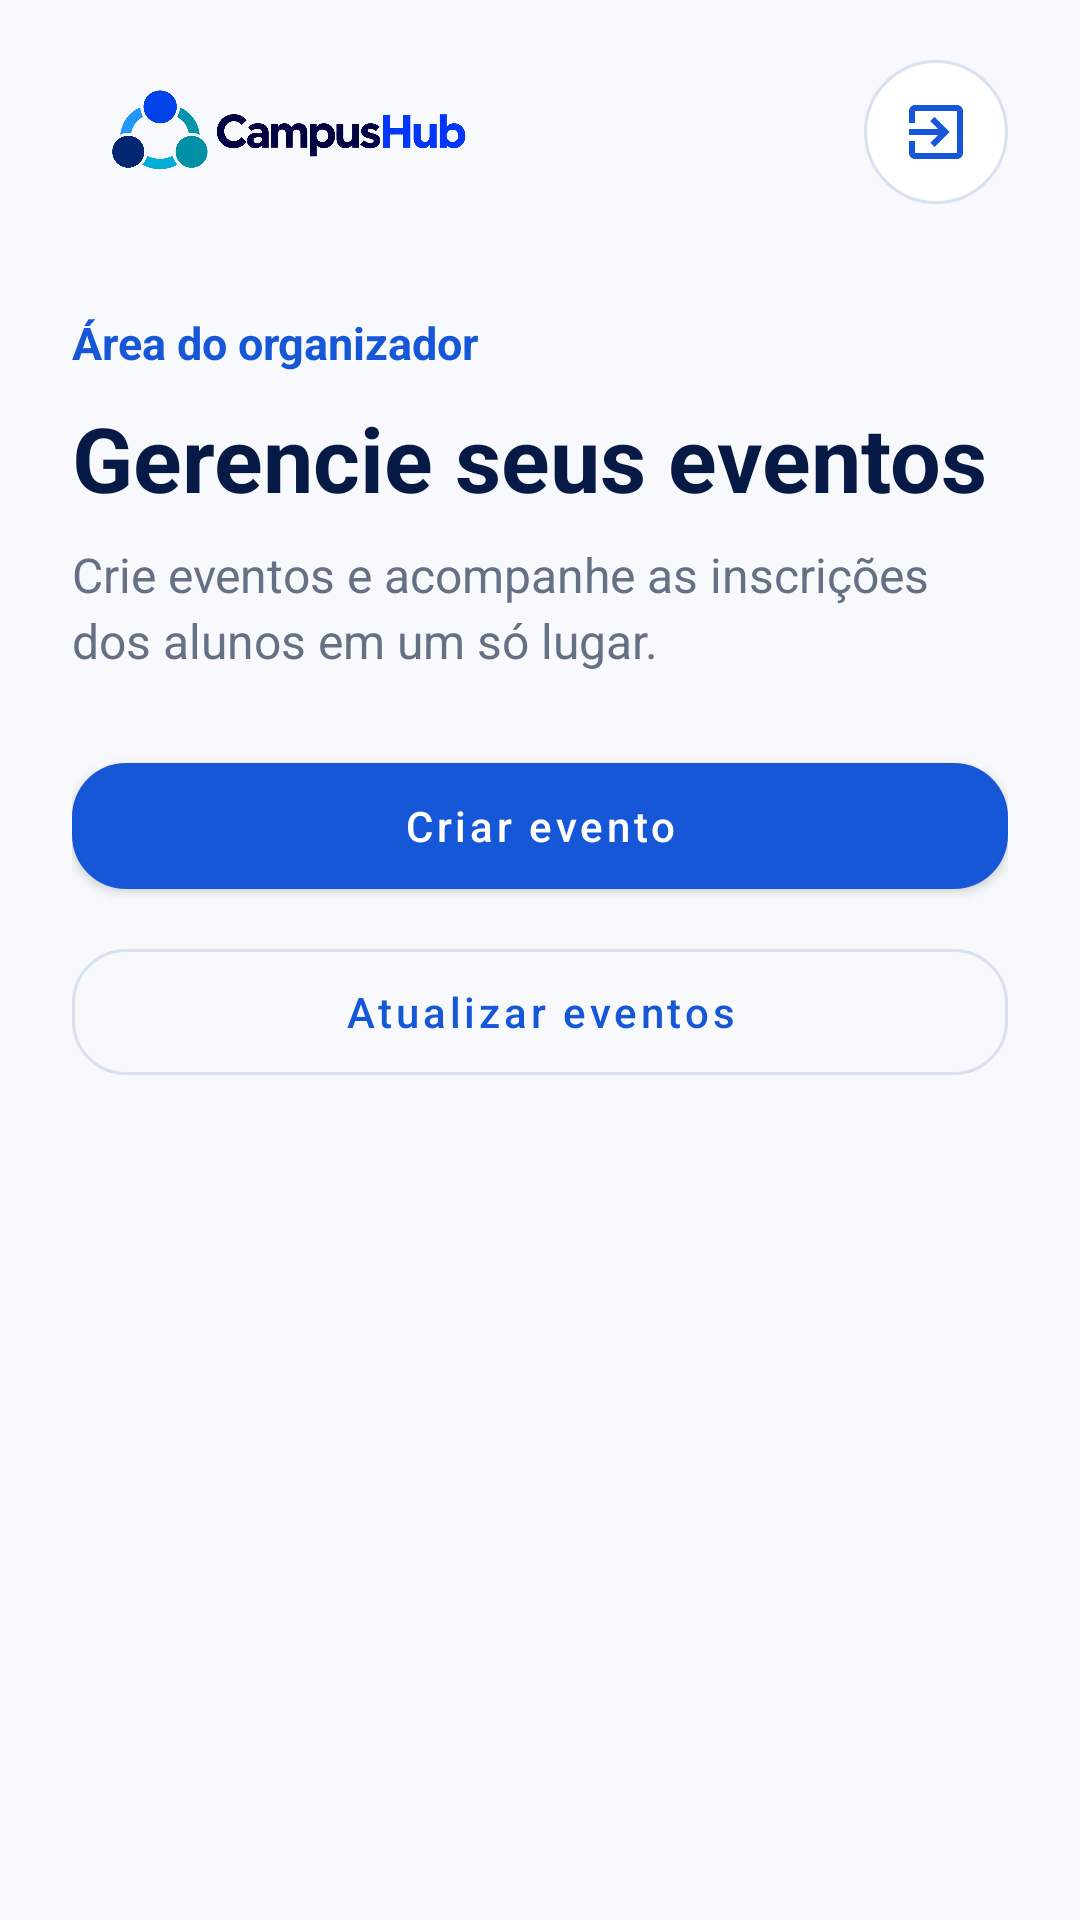

Here is an Android app screen rendered from its layout file. Give the layout XML and the strings, colors and styles it references.
<!-- AndroidManifest.xml: activity theme Theme.CampusHUB.Home -->
<!-- res/layout/activity_organizer_home.xml -->
<?xml version="1.0" encoding="utf-8"?>
<androidx.core.widget.NestedScrollView
    xmlns:android="http://schemas.android.com/apk/res/android"
    xmlns:app="http://schemas.android.com/apk/res-auto"
    android:layout_width="match_parent"
    android:layout_height="match_parent"
    android:background="#F7F9FC"
    android:fillViewport="true">

    <LinearLayout
        android:layout_width="match_parent"
        android:layout_height="wrap_content"
        android:orientation="vertical"
        android:paddingStart="24dp"
        android:paddingTop="20dp"
        android:paddingEnd="24dp"
        android:paddingBottom="32dp">

        <LinearLayout
            android:layout_width="match_parent"
            android:layout_height="wrap_content"
            android:gravity="center_vertical"
            android:orientation="horizontal">

            <ImageView
                android:layout_width="0dp"
                android:layout_height="48dp"
                android:layout_weight="1"
                android:contentDescription="CampusHUB"
                android:scaleType="fitStart"
                android:src="@drawable/campushub_logo" />

            <com.google.android.material.button.MaterialButton
                android:id="@+id/buttonLogout"
                style="@style/Widget.MaterialComponents.Button.OutlinedButton"
                android:layout_width="48dp"
                android:layout_height="48dp"
                android:contentDescription="Sair"
                android:insetTop="0dp"
                android:insetBottom="0dp"
                android:minWidth="0dp"
                android:padding="0dp"
                android:text=""
                app:backgroundTint="#FFFFFF"
                app:cornerRadius="24dp"
                app:icon="@drawable/ic_logout_24"
                app:iconGravity="textStart"
                app:iconPadding="0dp"
                app:iconSize="24dp"
                app:iconTint="#1557D6"
                app:strokeColor="#D8E1F0"
                app:strokeWidth="1dp" />

        </LinearLayout>

        <TextView
            android:layout_width="wrap_content"
            android:layout_height="wrap_content"
            android:layout_marginTop="36dp"
            android:text="Área do organizador"
            android:textColor="#1557D6"
            android:textSize="15sp"
            android:textStyle="bold" />

        <TextView
            android:layout_width="match_parent"
            android:layout_height="wrap_content"
            android:layout_marginTop="8dp"
            android:text="Gerencie seus eventos"
            android:textColor="#071A45"
            android:textSize="30sp"
            android:textStyle="bold" />

        <TextView
            android:layout_width="match_parent"
            android:layout_height="wrap_content"
            android:layout_marginTop="8dp"
            android:lineSpacingExtra="3dp"
            android:text="Crie eventos e acompanhe as inscrições dos alunos em um só lugar."
            android:textColor="#667085"
            android:textSize="16sp" />

        <com.google.android.material.button.MaterialButton
            android:id="@+id/buttonCreateEvent"
            android:layout_width="match_parent"
            android:layout_height="54dp"
            android:layout_marginTop="24dp"
            android:text="Criar evento"
            android:textAllCaps="false"
            app:backgroundTint="#1557D6"
            app:cornerRadius="18dp" />

        <com.google.android.material.button.MaterialButton
            android:id="@+id/buttonRefreshEvents"
            style="@style/Widget.MaterialComponents.Button.OutlinedButton"
            android:layout_width="match_parent"
            android:layout_height="54dp"
            android:layout_marginTop="8dp"
            android:text="Atualizar eventos"
            android:textAllCaps="false"
            android:textColor="#1557D6"
            app:cornerRadius="18dp"
            app:strokeColor="#D8E1F0" />

        <ProgressBar
            android:id="@+id/progressEvents"
            android:layout_width="36dp"
            android:layout_height="36dp"
            android:layout_gravity="center_horizontal"
            android:layout_marginTop="24dp"
            android:visibility="gone" />

        <TextView
            android:id="@+id/textEventsMessage"
            android:layout_width="match_parent"
            android:layout_height="wrap_content"
            android:layout_marginTop="24dp"
            android:textColor="#667085"
            android:textSize="16sp"
            android:visibility="gone" />

        <androidx.recyclerview.widget.RecyclerView
            android:id="@+id/recyclerOrganizerEvents"
            android:layout_width="match_parent"
            android:layout_height="wrap_content"
            android:layout_marginTop="20dp"
            android:nestedScrollingEnabled="false"
            android:visibility="gone" />

    </LinearLayout>

</androidx.core.widget.NestedScrollView>
<!-- resources referenced by this layout -->
<resources>
  <!-- drawable campushub_logo: png bitmap (drawable-nodpi, 309166 bytes) -->
  <!-- drawable ic_logout_24 (drawable) -->
  <?xml version="1.0" encoding="utf-8"?>
  <vector xmlns:android="http://schemas.android.com/apk/res/android"
      android:width="24dp"
      android:height="24dp"
      android:viewportWidth="24"
      android:viewportHeight="24">
      <path
          android:fillColor="#C62828"
          android:pathData="M10.09,15.59L11.5,17l5,-5 -5,-5 -1.41,1.41L12.67,11H3v2h9.67l-2.58,2.59zM19,3H5c-1.11,0 -2,0.9 -2,2v4h2V5h14v14H5v-4H3v4c0,1.1 0.89,2 2,2h14c1.1,0 2,-0.9 2,-2V5c0,-1.1 -0.9,-2 -2,-2z" />
  </vector>
  <style name="Theme.CampusHUB.Home" parent="Theme.CampusHUB">
          <item name="windowActionBar">false</item>
          <item name="windowNoTitle">true</item>
          <item name="android:windowLightStatusBar">true</item>
      </style>
  <style name="Theme.CampusHUB" parent="Theme.MaterialComponents.DayNight.DarkActionBar">
          
          <item name="colorPrimary">@color/purple_500</item>
          <item name="colorPrimaryVariant">@color/purple_700</item>
          <item name="colorOnPrimary">@color/white</item>
          
          <item name="colorSecondary">@color/teal_200</item>
          <item name="colorSecondaryVariant">@color/teal_700</item>
          <item name="colorOnSecondary">@color/black</item>
          
          <item name="android:statusBarColor">?attr/colorPrimaryVariant</item>
          
      </style>
  <!-- not gathered from this repository: default colours our renderer supplied (Android Studio template values) -->
  <color name="purple_500">#FF6200EE</color>
  <color name="purple_700">#FF3700B3</color>
  <color name="teal_200">#FF03DAC5</color>
  <color name="teal_700">#FF018786</color>
  <color name="black">#FF000000</color>
  <color name="white">#FFFFFFFF</color>
</resources>
